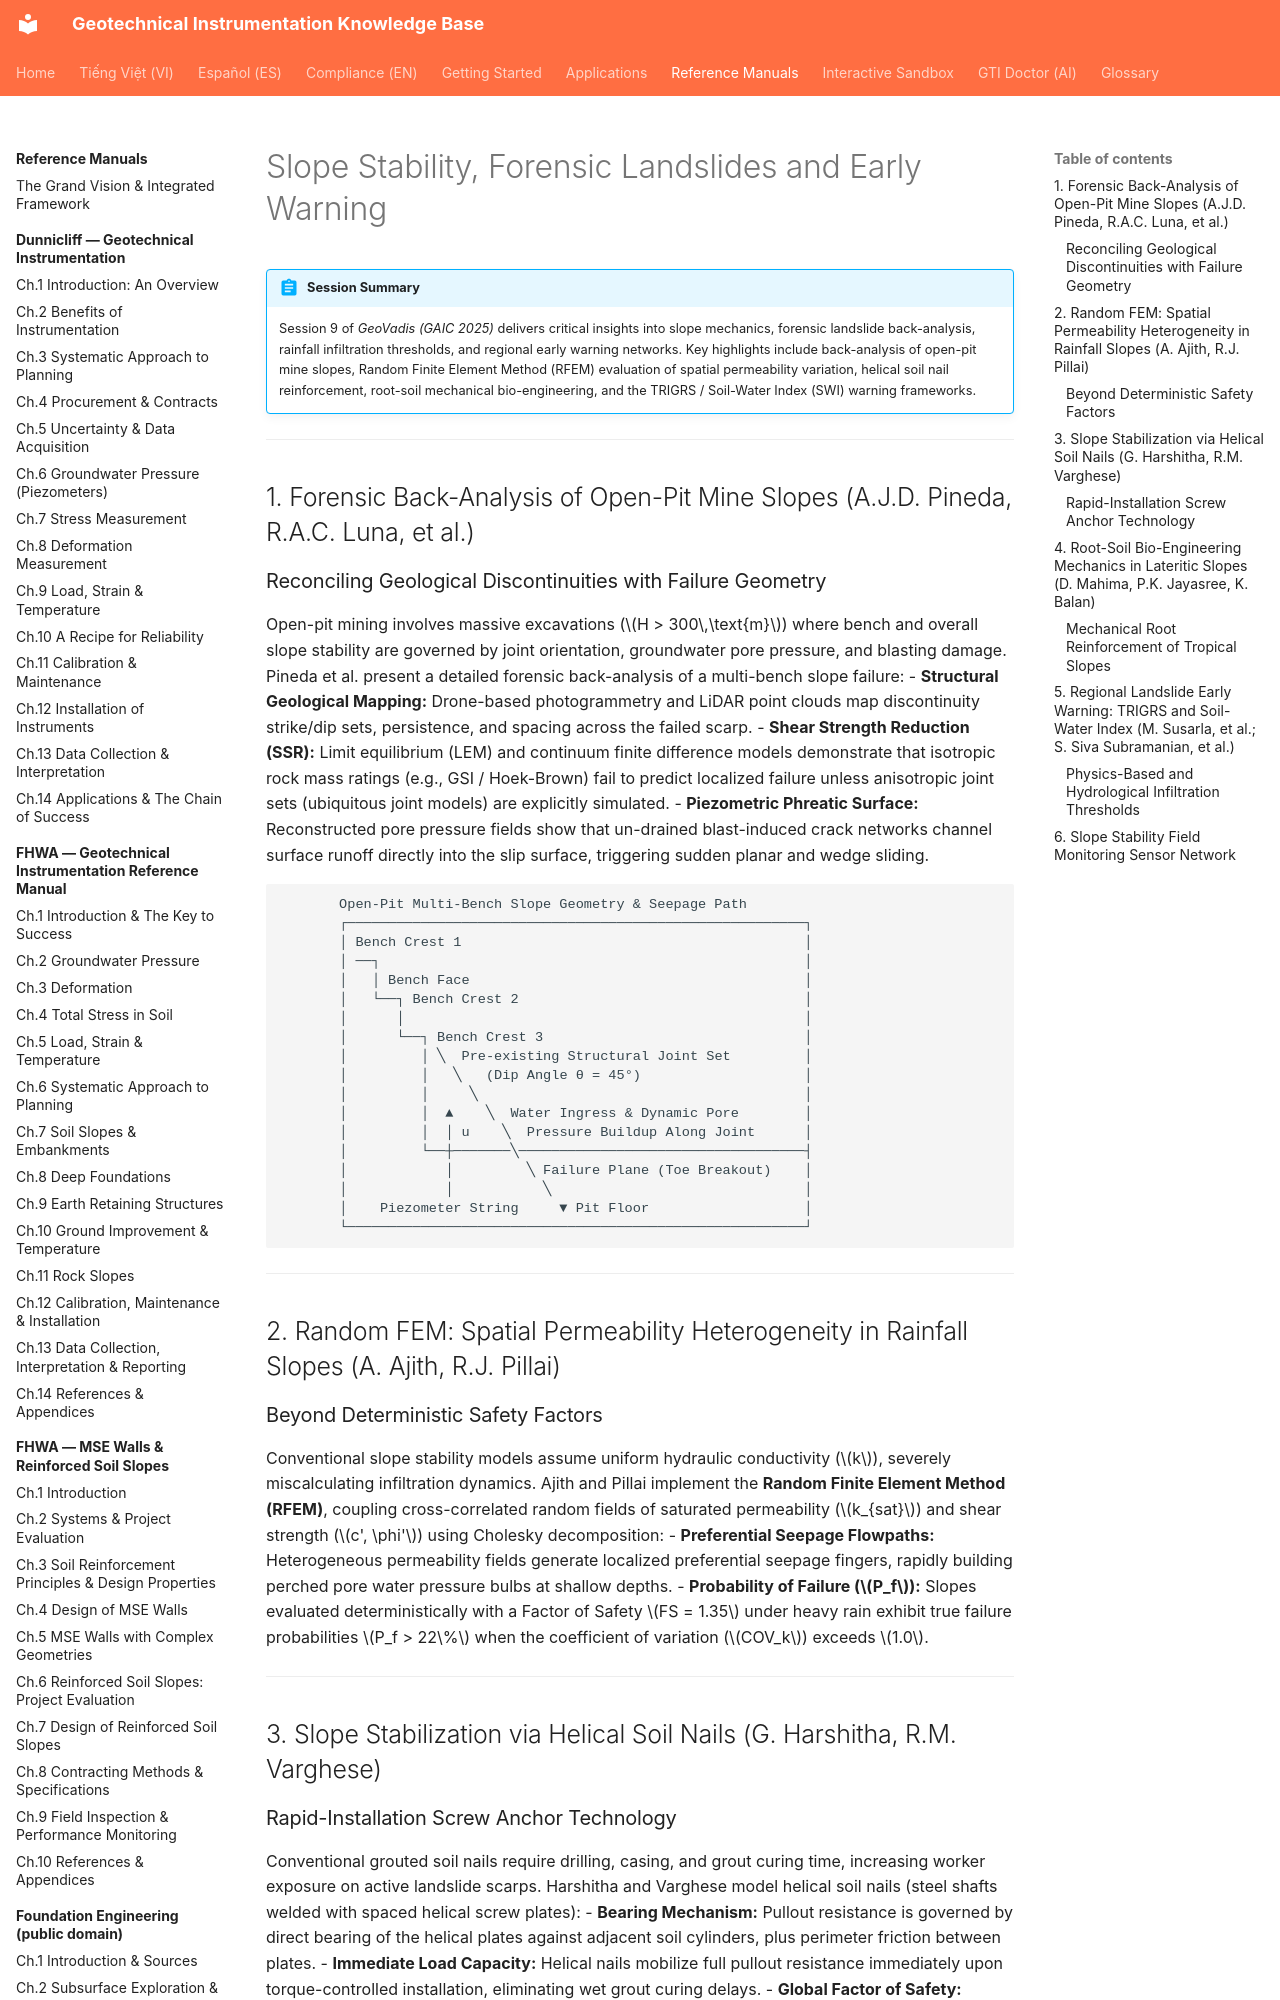

repository: geoinst/geoinst.github.io · page: reference-manuals/geovadis-vol2/chapter-04-slope-stability-landslides/index.html · generator: mkdocs

---
lang: en
lang_alt: vi/reference-manuals/geovadis-vol2/chapter-04-slope-stability-landslides/
---

# Slope Stability, Forensic Landslides and Early Warning

!!! abstract "Session Summary"
    Session 9 of *GeoVadis (GAIC 2025)* delivers critical insights into slope mechanics, forensic landslide back-analysis, rainfall infiltration thresholds, and regional early warning networks. Key highlights include back-analysis of open-pit mine slopes, Random Finite Element Method (RFEM) evaluation of spatial permeability variation, helical soil nail reinforcement, root-soil mechanical bio-engineering, and the TRIGRS / Soil-Water Index (SWI) warning frameworks.

---

## 1. Forensic Back-Analysis of Open-Pit Mine Slopes (A.J.D. Pineda, R.A.C. Luna, et al.)
